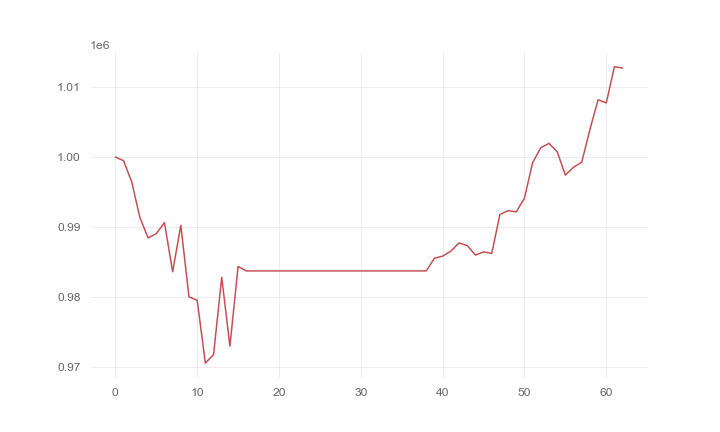

Values plotted in this chart, from the file beside it:
, 0
0, 1000000
1, 999491
2, 996451
3, 991359
4, 988460
5, 989070
6, 990654
7, 983620
8, 990241
9, 980040
10, 979562
11, 970586
12, 971810
13, 982825
14, 973015
15, 984383
16, 983752
17, 983752
18, 983752
19, 983752
20, 983752
21, 983752
22, 983752
23, 983752
24, 983752
25, 983752
26, 983752
27, 983752
28, 983752
29, 983752
30, 983752
31, 983752
32, 983752
33, 983752
34, 983752
35, 983752
36, 983752
37, 983752
38, 983752
39, 985571
40, 985857
41, 986573
42, 987741
43, 987378
44, 986019
45, 986466
46, 986253
47, 991812
48, 992347
49, 992179
50, 994138
51, 999217
52, 1001331
53, 1001955
54, 1000762
55, 997414
56, 998558
57, 999264
58, 1003934
59, 1008177
... 3 more rows
